Run: headless pygame with SDL's dummy video driver; simulated clock (each Clock.tick advances the game by its frame time, no real sleeping); random seed 0; keys injected as events and as key.get_pressed() state; no mouse input.
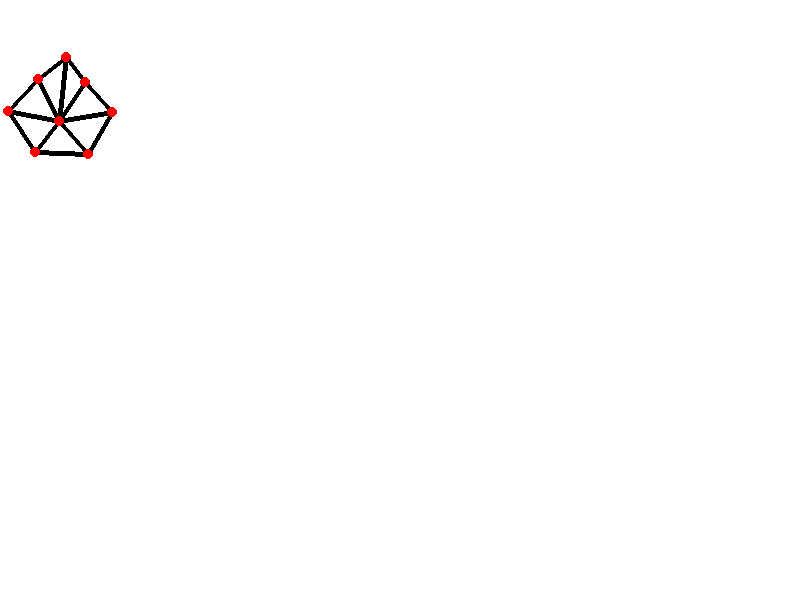
Frame 1 of 4 · flips 1–60 · no input
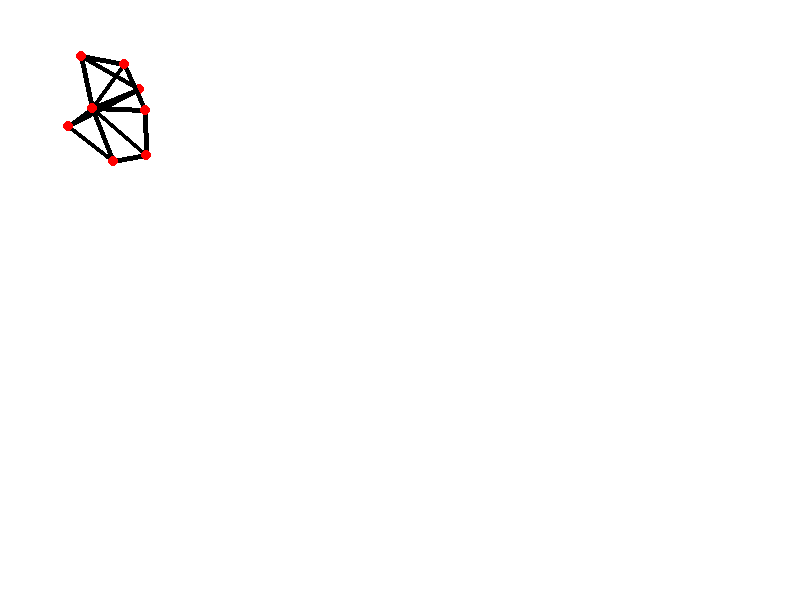
Frame 2 of 4 · flips 61–180 · tapped SPACE, RETURN · held RIGHT (→), D
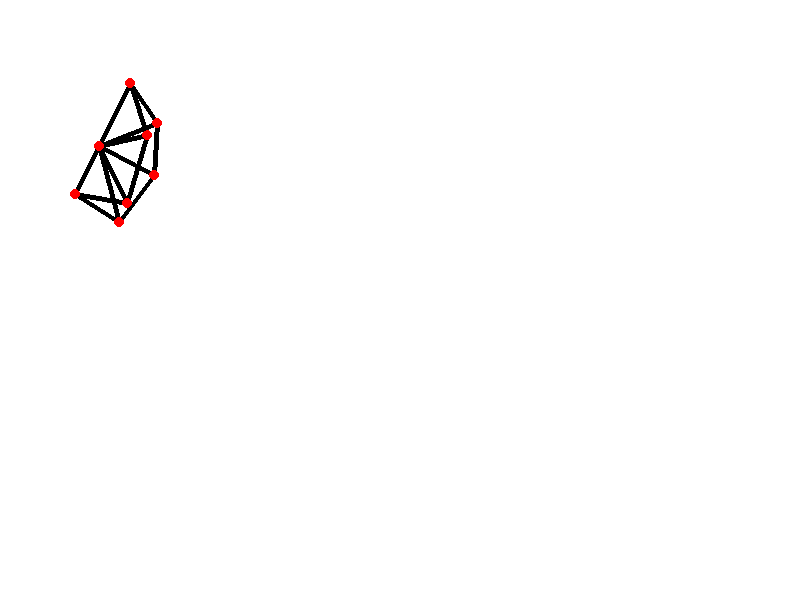
Frame 3 of 4 · flips 181–300 · held DOWN (↓), S
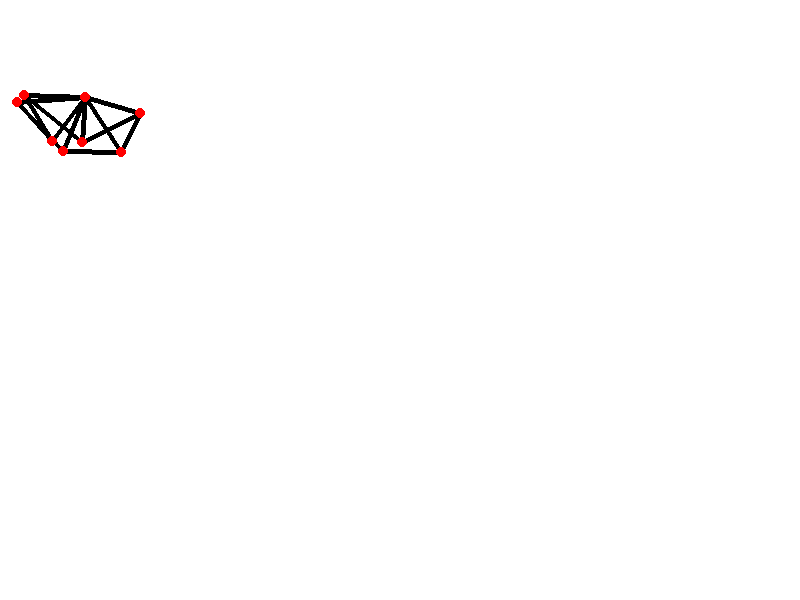
Frame 4 of 4 · flips 301–420 · held LEFT (←), A, UP (↑), W

The pygame program that drew these frames:


import pygame
import math

WIDTH, HEIGHT = 800, 600
RED = 255, 0, 0
BLACK = 0, 0, 0
WHITE = 255, 255, 255
FPS = 60 # 프레임
ALPHA = 1/FPS
FORCE = 100 # 키보드로 입력하는 힘
K = 10 # 탄성계수
DAMP = 0.7
COUNT = 8 # 점들의 개수

adj = [ # 인접행렬, 숫자는 자연길이
    [0, 50, 0, 0, 0, 0, 50, 60],
    [50, 0, 50, 0, 0, 0, 0, 60],
    [0, 50, 0, 50, 0, 0, 0, 60],
    [0, 0, 50, 0, 50, 0, 0, 60],
    [0, 0, 0, 50, 0, 50, 0, 60],
    [0, 0, 0, 0, 50, 0, 50, 60],
    [50, 0, 0, 0, 0, 50, 0, 60],
    [60, 60, 60, 60, 60, 60, 60, 0]
]

defPos = [ # 초기 정점들의 위치
    [28,194],
    [-27,138],
    [-24,44],
    [60,15],
    [154,49],
    [157,151],
    [90,194],
    [60,102]
] 

pygame.init()
fpsClock = pygame.time.Clock()
screen = pygame.display.set_mode((WIDTH, HEIGHT))
pygame.display.set_caption("Simulation")


class Particle:
    def __init__(self, pos, m=1):
        self.pos = pos
        self.m = m
        self.m, self.v, self.a = 1, [0,0], [0,0]
    def draw(self, screen):
        pygame.draw.circle(screen, RED, self.pos, 5)
    def drawEdge(self, P, screen):
        pygame.draw.line(screen, BLACK, self.pos, P.pos, 5)

    def update(self):
        self.v[0], self.v[1] = self.v[0]+self.a[0]*ALPHA, self.v[1]+self.a[1]*ALPHA
        self.pos[0], self.pos[1] = self.pos[0]+self.v[0]*ALPHA, self.pos[1]+self.v[1]*ALPHA

    def delta(self, P):
        return P.pos[0]-self.pos[0], P.pos[1]-self.pos[1]
    def dist(self, P):
        x, y = self.delta(P)
        return math.sqrt(x**2+y**2)
    def dir(self, P):
        x, y = self.delta(P)
        theta = math.atan(y/x) if x!=0 else math.pi/2
        i, j = math.cos(theta), math.sin(theta)
        if x*i<0 or y*j<0: i, j = -i, -j
        return [i,j]


class Simulation:
    def __init__(self):
        self.Vtx = [ Particle(defPos[i]) for i in range(COUNT) ]
    
    def draw(self, screen):
        for i in range(COUNT):
            for j in range(i,COUNT):
                if adj[i][j]!=0: self.Vtx[i].drawEdge(self.Vtx[j],screen)
            self.Vtx[i].draw(screen)
    
    def calculate(self, Ext):
        for i in range(COUNT):
            self.Vtx[i].a = [0,0]
            for j in range(COUNT):
                if adj[i][j]!=0:
                    dir = self.Vtx[i].dir(self.Vtx[j])
                    pull = self.Vtx[i].dist(self.Vtx[j]) - adj[i][j]
                    self.Vtx[i].a[0] += (pull*dir[0]*K+Ext[i][0])/self.Vtx[i].m - DAMP*self.Vtx[i].v[0]
                    self.Vtx[i].a[1] += (pull*dir[1]*K+Ext[i][1])/self.Vtx[i].m - DAMP*self.Vtx[i].v[1]
        for i in range(COUNT):
            self.Vtx[i].update()


Sim = Simulation()

while True:
    fpsClock.tick(FPS)
    External = [[0,0] for i in range(COUNT)]
    events = pygame.event.get()
    for event in events:
        if event.type == pygame.QUIT: exit()

    keys = pygame.key.get_pressed()
    if keys[pygame.K_UP]: External[0][1] -= FORCE
    if keys[pygame.K_DOWN]: External[0][1] += FORCE
    if keys[pygame.K_RIGHT]: External[0][0] += FORCE
    if keys[pygame.K_LEFT]: External[0][0] -= FORCE
    if keys[pygame.K_w]: External[2][1] -= FORCE
    if keys[pygame.K_a]: External[2][0] -= FORCE
    if keys[pygame.K_s]: External[2][1] += FORCE
    if keys[pygame.K_d]: External[2][0] += FORCE

    print(External)
    screen.fill(WHITE)
    Sim.calculate(External)
    Sim.draw(screen)
    pygame.display.update()
